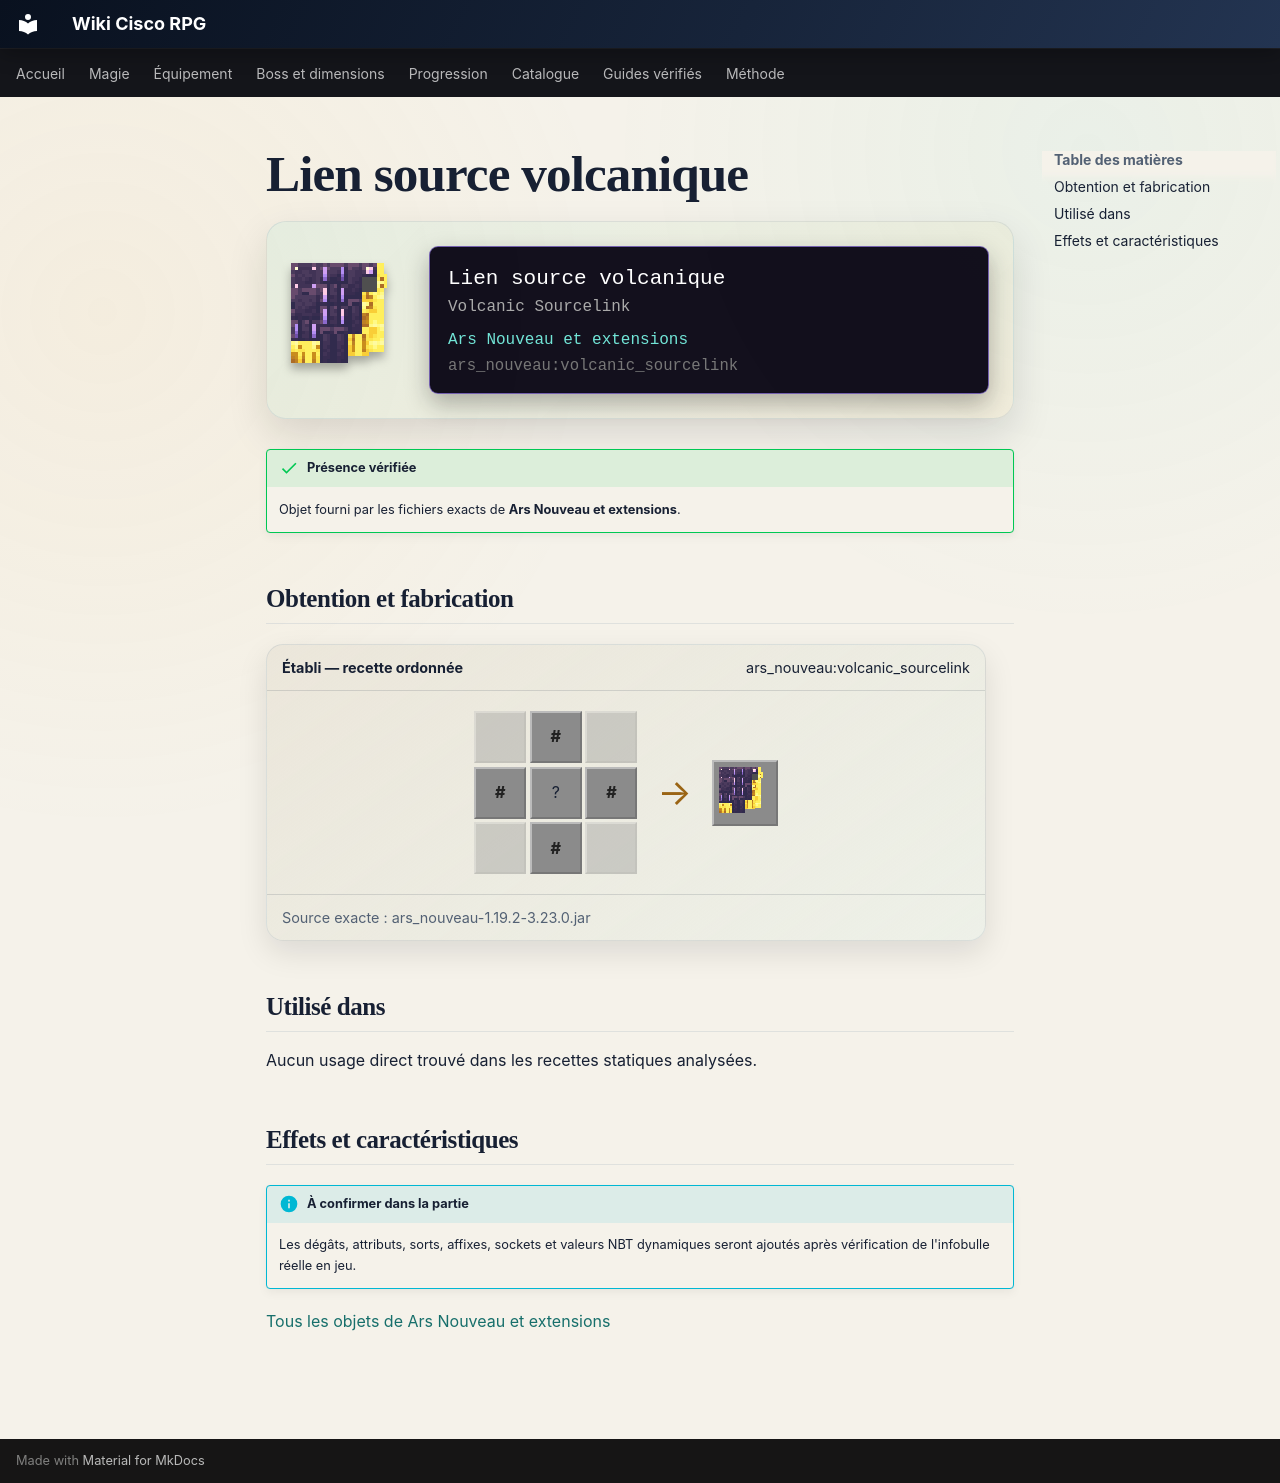

repository: Kloups-Dev/wiki-cisco-rpg · page: catalogue/objets/ars_nouveau/volcanic_sourcelink/index.html · generator: mkdocs

# Lien source volcanique

<div class="mc-item-showcase">
<img class="mc-item-icon" src="../../../../assets/generated/items/ars_nouveau/volcanic_sourcelink.png" alt="Lien source volcanique">
<div class="mc-tooltip-card">
<div class="mc-tooltip-card__name">Lien source volcanique</div>
<div class="mc-tooltip-card__alias">Volcanic Sourcelink</div>
<div class="mc-tooltip-card__mod">Ars Nouveau et extensions</div>
<div class="mc-tooltip-card__id">ars_nouveau:volcanic_sourcelink</div>
</div>
</div>

!!! success "Présence vérifiée"
    Objet fourni par les fichiers exacts de **Ars Nouveau et extensions**.

## Obtention et fabrication

<div class="jei-recipe"><div class="jei-recipe__head"><strong>Établi — recette ordonnée</strong><span>ars_nouveau:volcanic_sourcelink</span></div><div class="jei-recipe__body"><div class="jei-grid"><span class="jei-slot jei-slot--empty"></span><span class="jei-slot jei-slot--tag" title="#forge:gems/source">#</span><span class="jei-slot jei-slot--empty"></span><span class="jei-slot jei-slot--tag" title="#forge:ingots/gold">#</span><span class="jei-slot" title="Lava Bucket (minecraft:lava_bucket)">?</span><span class="jei-slot jei-slot--tag" title="#forge:ingots/gold">#</span><span class="jei-slot jei-slot--empty"></span><span class="jei-slot jei-slot--tag" title="#forge:gems/source">#</span><span class="jei-slot jei-slot--empty"></span></div><span class="jei-arrow">→</span><span class="jei-slot jei-slot--result"><img src="../../../../assets/generated/items/ars_nouveau/volcanic_sourcelink.png" alt=""></span></div><div class="jei-recipe__source">Source exacte : ars_nouveau-1.19.2-3.23.0.jar</div></div>

## Utilisé dans

Aucun usage direct trouvé dans les recettes statiques analysées.

## Effets et caractéristiques

!!! info "À confirmer dans la partie"
    Les dégâts, attributs, sorts, affixes, sockets et valeurs NBT dynamiques seront ajoutés après vérification de l'infobulle réelle en jeu.

[Tous les objets de Ars Nouveau et extensions](../../../contenu/ars-nouveau.md)
